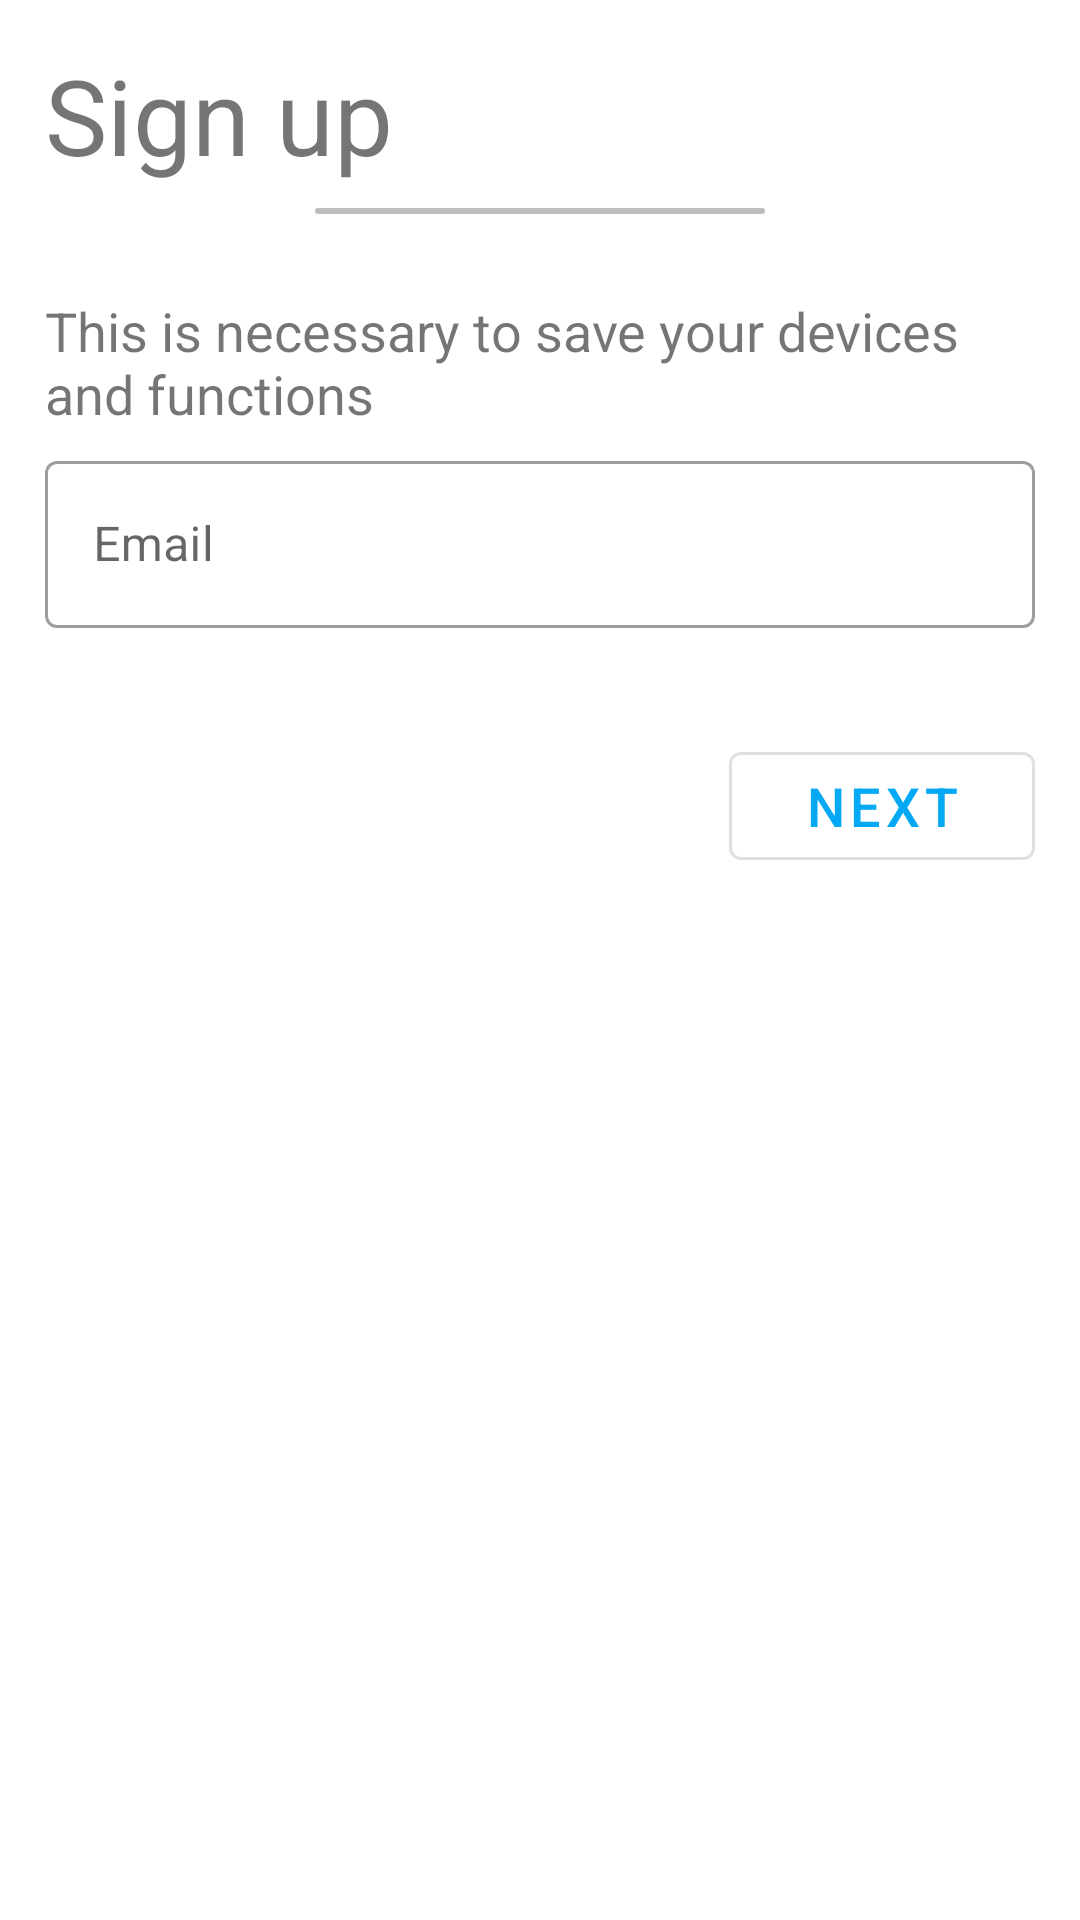

Produce the Android XML layout that renders to this screen, including the resource entries it uses.
<!-- AndroidManifest.xml: application theme AppTheme -->
<!-- res/layout/fragment_sign_up.xml -->
<?xml version="1.0" encoding="utf-8"?>
<layout xmlns:android="http://schemas.android.com/apk/res/android"
    xmlns:tools="http://schemas.android.com/tools"
    xmlns:app="http://schemas.android.com/apk/res-auto">

    <data>

    </data>

    <androidx.appcompat.widget.LinearLayoutCompat
        android:id="@+id/sceneToRoot"
        android:layout_width="match_parent"
        android:layout_height="wrap_content"
        tools:context=".ui.first_start.SignUpFragment"
        style="@style/AppBottomSheetDialogTheme"
        android:padding="15sp"
        android:animateLayoutChanges="true"
        android:background="@drawable/rounded_dialog">

        <androidx.appcompat.widget.AppCompatTextView
            android:text="@string/sign_up"
            android:textSize="35sp"
            android:layout_width="match_parent"
            android:layout_height="wrap_content" />

        <View
            android:layout_gravity="center"
            android:layout_width="150sp"
            android:layout_height="2dp"
            android:background="@drawable/line_shape"
            android:layout_marginTop="7.5sp" />

        <androidx.appcompat.widget.AppCompatTextView
            android:id="@+id/errorSignUp"
            android:text="error"
            android:textColor="@color/design_default_color_error"
            android:textAlignment="center"
            android:visibility="invisible"
            android:layout_width="match_parent"
            android:layout_height="wrap_content"
            android:layout_gravity="center|bottom" />

        <ViewFlipper
            android:id="@+id/blocksFlipper"
            android:layout_width="wrap_content"
            android:layout_height="match_parent"
            android:inAnimation="@anim/slide_in"
            android:outAnimation="@anim/slide_out">

            <androidx.appcompat.widget.LinearLayoutCompat
                android:id="@+id/signUpEmail"
                android:layout_width="match_parent"
                android:layout_height="wrap_content"
                android:orientation="vertical">

                <androidx.appcompat.widget.LinearLayoutCompat
                    android:layout_width="match_parent"
                    android:layout_height="wrap_content"
                    android:layout_marginTop="7.5sp"
                    android:layout_marginBottom="15sp"
                    android:id="@+id/blockEmails"
                    android:orientation="vertical">

                    <TextView
                        android:text="@string/email_block_title"
                        android:textSize="18sp"
                        android:layout_width="match_parent"
                        android:layout_height="wrap_content"
                        android:maxLines="2"
                        android:layout_gravity="center" />

                    <com.google.android.material.textfield.TextInputLayout
                        android:id="@+id/inputLayoutSignUpEmail"
                        android:layout_marginTop="5sp"
                        android:hint="@string/email"
                        app:errorEnabled="true"
                        android:layout_width="match_parent"
                        android:layout_height="wrap_content"
                        style="@style/Widget.MaterialComponents.TextInputLayout.OutlinedBox">

                        <com.google.android.material.textfield.TextInputEditText
                            android:id="@+id/inputSignUpEmail"
                            android:layout_width="match_parent"
                            android:layout_height="wrap_content"
                            android:inputType="textEmailAddress" />

                    </com.google.android.material.textfield.TextInputLayout>

                </androidx.appcompat.widget.LinearLayoutCompat>

                <RelativeLayout
                    android:layout_width="match_parent"
                    android:layout_height="wrap_content"
                    android:orientation="horizontal">

                    <androidx.core.widget.ContentLoadingProgressBar
                        android:id="@+id/progressSignUpEmail"
                        android:layout_width="30sp"
                        android:layout_height="30sp"
                        style="?android:progressBarStyleSmall"
                        android:layout_centerInParent="true"
                        android:visibility="gone"
                        android:indeterminate="true"
                        android:alpha="0.25" />

                    <com.google.android.material.button.MaterialButton
                        android:id="@+id/btnSignUpNext"
                        android:text="@string/next"
                        android:layout_width="wrap_content"
                        android:layout_height="wrap_content"
                        android:layout_alignParentEnd="true"
                        style="@style/AppButton" />

                </RelativeLayout>

            </androidx.appcompat.widget.LinearLayoutCompat>


            <androidx.appcompat.widget.LinearLayoutCompat
                android:id="@+id/signUpPasswords"
                android:layout_width="match_parent"
                android:layout_height="wrap_content"
                android:orientation="vertical">

                <androidx.appcompat.widget.LinearLayoutCompat
                    android:id="@+id/blockPasswords"
                    android:layout_width="match_parent"
                    android:layout_height="wrap_content"
                    android:layout_marginTop="7.5sp"
                    android:layout_marginBottom="15sp"
                    android:orientation="vertical">

                    <com.google.android.material.textfield.TextInputLayout
                        android:id="@+id/inputLayoutSignUpPassword1"
                        android:hint="@string/password"
                        android:layout_width="match_parent"
                        android:layout_height="wrap_content"
                        app:endIconMode="password_toggle"
                        app:errorEnabled="true"
                        style="@style/Widget.MaterialComponents.TextInputLayout.OutlinedBox">

                        <com.google.android.material.textfield.TextInputEditText
                            android:id="@+id/inputSignUpPassword1"
                            android:layout_width="match_parent"
                            android:layout_height="wrap_content"
                            android:inputType="textPassword" />

                    </com.google.android.material.textfield.TextInputLayout>

                    <com.google.android.material.textfield.TextInputLayout
                        android:id="@+id/inputLayoutSignUpPassword2"
                        android:hint="@string/confirm_password"
                        android:layout_width="match_parent"
                        android:layout_height="wrap_content"
                        app:endIconMode="password_toggle"
                        style="@style/Widget.MaterialComponents.TextInputLayout.OutlinedBox"
                        app:errorEnabled="true"
                        android:layout_marginTop="15sp">

                        <com.google.android.material.textfield.TextInputEditText
                            android:id="@+id/inputSignUpPassword2"
                            android:layout_width="match_parent"
                            android:layout_height="wrap_content"
                            android:inputType="textPassword" />

                    </com.google.android.material.textfield.TextInputLayout>

                </androidx.appcompat.widget.LinearLayoutCompat>

                <RelativeLayout
                    android:layout_width="match_parent"
                    android:layout_height="wrap_content">

                    <com.google.android.material.button.MaterialButton
                        android:id="@+id/btnSignUpBack"
                        android:text="@string/back"
                        android:layout_width="wrap_content"
                        android:layout_height="wrap_content"
                        android:layout_alignParentStart="true"
                        style="@style/AppButton" />

                    <androidx.core.widget.ContentLoadingProgressBar
                        android:id="@+id/progressSignUpPassword"
                        android:layout_width="30sp"
                        android:layout_height="30sp"
                        style="?android:progressBarStyleSmall"
                        android:layout_centerInParent="true"
                        android:visibility="gone"
                        android:alpha="0.25" />

                    <com.google.android.material.button.MaterialButton
                        android:id="@+id/btnSignUpConfirm"
                        android:text="@string/confirm"
                        android:layout_width="wrap_content"
                        android:layout_height="wrap_content"
                        android:layout_alignParentEnd="true"
                        style="@style/AppButton" />

                </RelativeLayout>

            </androidx.appcompat.widget.LinearLayoutCompat>

        </ViewFlipper>

    </androidx.appcompat.widget.LinearLayoutCompat>
</layout>
<!-- resources referenced by this layout -->
<resources>
  <!-- drawable line_shape (drawable) -->
  <?xml version="1.0" encoding="utf-8"?>
  <shape xmlns:android="http://schemas.android.com/apk/res/android">
  
      <solid
          android:color="@color/dividerColor"/>
  
      <corners
          android:radius="10sp"/>
  
  </shape>
  <!-- drawable rounded_dialog (drawable) -->
  <?xml version="1.0" encoding="utf-8"?>
  <shape xmlns:android="http://schemas.android.com/apk/res/android">
  
      <solid
          android:color="@color/fragment_background_color"/>
  
      <corners
          android:topRightRadius="15sp"
          android:topLeftRadius="15sp"/>
      <padding
          android:top="@dimen/standard_padding"
          android:bottom="@dimen/standard_padding"
          android:left="@dimen/standard_padding"
          android:right="@dimen/standard_padding"/>
  
  
  </shape>
  <string name="back">Back</string>
  <string name="confirm">Confirm</string>
  <string name="confirm_password">Confirm password</string>
  <string name="email">Email</string>
  <string name="email_block_title">This is necessary to save your devices and functions</string>
  <string name="next">next</string>
  <string name="password">Password</string>
  <string name="sign_up">Sign up</string>
  <style name="AppBottomSheetDialogTheme" parent="Theme.MaterialComponents.Light.BottomSheetDialog">
          <item name="bottomSheetStyle">@style/AppModalStyle</item>
          <item name="colorPrimary">@color/colorPrimary</item>
          <item name="colorPrimaryDark">@color/colorPrimaryDark</item>
          <item name="colorAccent">@color/colorAccent</item>
          <item name="buttonStyle">@style/AppButton</item>
          <item name="materialCardViewStyle">@style/DialogCard</item>
          <item name="android:orientation">vertical</item>
      </style>
  <style name="AppButton" parent="Widget.MaterialComponents.Button.OutlinedButton">
  
          <item name="android:textSize">18sp</item>
          <item name="android:paddingStart">25sp</item>
          <item name="android:paddingEnd">25sp</item>
      </style>
  <style name="AppTheme" parent="Theme.MaterialComponents.Light.NoActionBar">
          
          <item name="colorPrimary">@color/colorPrimary</item>
          <item name="colorPrimaryDark">@color/colorPrimaryDark</item>
          <item name="colorAccent">@color/colorAccent</item>
          <item name="bottomSheetDialogTheme">@style/AppBottomSheetDialogTheme</item>
          <item name="buttonStyle">@style/AppButton</item>
      </style>
  <color name="dividerColor">#BDBDBD</color>
  <color name="fragment_background_color">#FFFFFF</color>
  <dimen name="standard_padding">10sp</dimen>
  <style name="AppModalStyle" parent="Widget.Design.BottomSheet.Modal">
          <item name="android:background">@android:color/transparent</item>
      </style>
  <color name="colorPrimary">#03A9F4</color>
  <color name="colorPrimaryDark">#0288D1</color>
  <color name="colorAccent">#607D8B</color>
  <style name="DialogCard" parent="Widget.MaterialComponents.CardView">
  
          <item name="android:layout_marginBottom">25sp</item>
          <item name="android:layout_marginStart">25sp</item>
          <item name="android:layout_marginEnd">25sp</item>
          <item name="cardElevation">10sp</item>
          <item name="cardCornerRadius">20sp</item>
  
      </style>
</resources>
